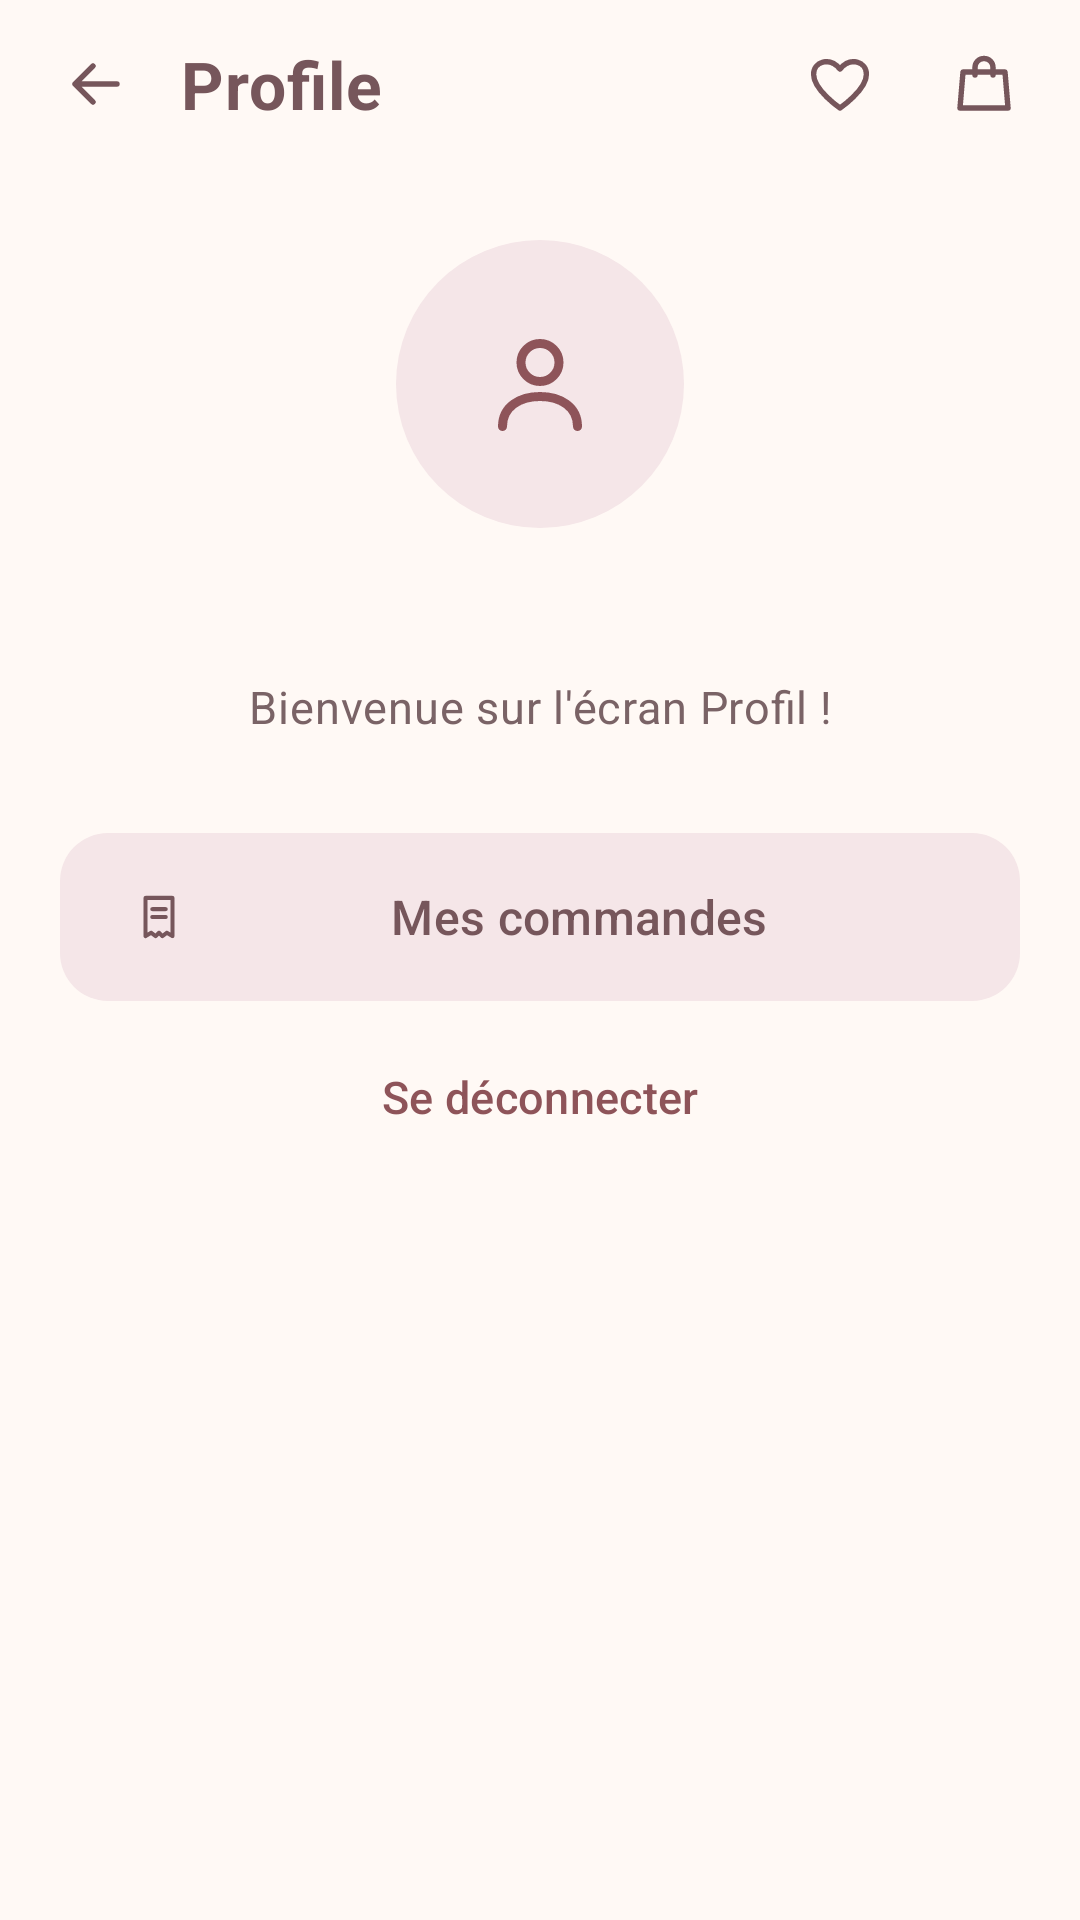

This screen was rendered from an Android layout file. Write that file and the resources it references.
<!-- AndroidManifest.xml: application theme Theme.MiniShopManager -->
<!-- res/layout/activity_profile.xml -->
<?xml version="1.0" encoding="utf-8"?>
<LinearLayout xmlns:android="http://schemas.android.com/apk/res/android"
    xmlns:app="http://schemas.android.com/apk/res-auto"
    android:id="@+id/screenRoot"
    android:layout_width="match_parent"
    android:layout_height="match_parent"
    android:background="@color/screen_background"
    android:orientation="vertical">

    <LinearLayout
        style="@style/MiniShop.TopBar"
        android:paddingStart="@dimen/space_sm"
        android:paddingEnd="@dimen/space_sm">

        <com.google.android.material.button.MaterialButton
            android:id="@+id/btnTopBack"
            style="@style/Widget.MiniShop.Button.Icon"
            android:layout_width="wrap_content"
            android:layout_height="wrap_content"
            android:contentDescription="Retour"
            app:icon="@drawable/ic_arrow_back" />

        <TextView
            style="@style/MiniShop.TopBarTitle"
            android:text="Profile" />
        <include
        layout="@layout/view_top_actions"
        android:layout_width="wrap_content"
        android:layout_height="wrap_content" />
    </LinearLayout>

    <ScrollView
        android:layout_width="match_parent"
        android:layout_height="0dp"
        android:layout_weight="1"
        android:clipToPadding="false"
        android:fillViewport="true">

        <LinearLayout
            android:layout_width="match_parent"
            android:layout_height="wrap_content"
            android:gravity="center_horizontal"
            android:orientation="vertical"
            android:paddingStart="@dimen/screen_padding"
            android:paddingTop="@dimen/space_lg"
            android:paddingEnd="@dimen/screen_padding"
            android:paddingBottom="@dimen/space_lg">

            <ImageView
                android:layout_width="96dp"
                android:layout_height="96dp"
                android:background="@drawable/bg_icon_circle"
                android:importantForAccessibility="no"
                android:padding="28dp"
                android:src="@drawable/ic_profile"
                app:tint="@color/rosewood_deep" />

            
            <TextView
                android:id="@+id/tvProfileName"
                android:layout_width="match_parent"
                android:layout_height="wrap_content"
                android:layout_marginTop="@dimen/space_md"
                android:gravity="center"
                android:textAppearance="@style/TextAppearance.MiniShop.Headline" />

            <TextView
                android:layout_width="match_parent"
                android:layout_height="wrap_content"
                android:layout_marginTop="@dimen/space_xs"
                android:gravity="center"
                android:text="Bienvenue sur l'écran Profil !"
                android:textAppearance="@style/TextAppearance.MiniShop.Body.Secondary" />

            
            <com.google.android.material.button.MaterialButton
                android:id="@+id/btnProfileOrders"
                style="@style/Widget.MiniShop.Button.Tonal"
                android:layout_width="match_parent"
                android:layout_height="wrap_content"
                android:layout_marginTop="@dimen/space_xl"
                android:text="Mes commandes"
                app:icon="@drawable/ic_orders" />

            <com.google.android.material.button.MaterialButton
                android:id="@+id/btnLogout"
                style="@style/Widget.MiniShop.Button.Text"
                android:layout_width="match_parent"
                android:layout_height="wrap_content"
                android:layout_marginTop="@dimen/space_sm"
                android:text="Se déconnecter" />
        </LinearLayout>
    </ScrollView>
</LinearLayout>
<!-- res/layout/view_top_actions.xml (included above) -->
<?xml version="1.0" encoding="utf-8"?>
<LinearLayout xmlns:android="http://schemas.android.com/apk/res/android"
    xmlns:app="http://schemas.android.com/apk/res-auto"
    android:layout_width="wrap_content"
    android:layout_height="wrap_content"
    android:gravity="center_vertical"
    android:orientation="horizontal">

    <com.google.android.material.button.MaterialButton
        android:id="@+id/btnTopFavorites"
        style="@style/Widget.MiniShop.Button.Icon"
        android:layout_width="wrap_content"
        android:layout_height="wrap_content"
        android:contentDescription="@string/cd_favorites"
        app:icon="@drawable/ic_heart_outline" />

    <FrameLayout
        android:id="@+id/cartActionContainer"
        android:layout_width="wrap_content"
        android:layout_height="wrap_content">

        <com.google.android.material.button.MaterialButton
            android:id="@+id/btnTopCart"
            style="@style/Widget.MiniShop.Button.Icon"
            android:layout_width="wrap_content"
            android:layout_height="wrap_content"
            android:contentDescription="@string/cd_cart"
            app:icon="@drawable/ic_bag" />

        <TextView
            android:id="@+id/tvCartBadge"
            android:layout_width="wrap_content"
            android:layout_height="18dp"
            android:layout_gravity="top|end"
            android:layout_marginTop="4dp"
            android:layout_marginEnd="2dp"
            android:background="@drawable/bg_badge"
            android:fontFamily="sans-serif-medium"
            android:gravity="center"
            android:importantForAccessibility="no"
            android:minWidth="18dp"
            android:paddingStart="4dp"
            android:paddingEnd="4dp"
            android:textColor="@color/white"
            android:textSize="11sp"
            android:visibility="gone" />
    </FrameLayout>

</LinearLayout>
<!-- resources referenced by this layout -->
<resources>
  <color name="rosewood_deep">#8E5459</color>
  <color name="screen_background">@color/cream</color>
  <color name="white">#FFFFFF</color>
  <dimen name="screen_padding">20dp</dimen>
  <dimen name="space_lg">24dp</dimen>
  <dimen name="space_md">16dp</dimen>
  <dimen name="space_sm">8dp</dimen>
  <dimen name="space_xl">32dp</dimen>
  <dimen name="space_xs">4dp</dimen>
  <!-- drawable bg_icon_circle (drawable) -->
  <?xml version="1.0" encoding="utf-8"?>
  <shape xmlns:android="http://schemas.android.com/apk/res/android"
      android:shape="oval">
      <solid android:color="@color/soft_rose" />
  </shape>
  <string name="cd_cart">Mon panier</string>
  <string name="cd_favorites">Mes favoris</string>
  <style name="MiniShop.TopBar">
          <item name="android:layout_width">match_parent</item>
          <item name="android:layout_height">@dimen/top_bar_height</item>
          <item name="android:orientation">horizontal</item>
          <item name="android:gravity">center_vertical</item>
      </style>
  <style name="TextAppearance.MiniShop.Body.Secondary">
          <item name="android:textColor">@color/secondary_text</item>
      </style>
  <style name="TextAppearance.MiniShop.Headline">
          <item name="android:fontFamily">@font/playfair</item>
          <item name="android:textStyle">bold</item>
          <item name="android:textSize">22sp</item>
          <item name="android:textColor">@color/main_text</item>
      </style>
  <style name="Widget.MiniShop.Button.Tonal" parent="Widget.MiniShop.Button">
          <item name="backgroundTint">@color/tonal_container</item>
          <item name="android:textColor">@color/on_tonal_container</item>
          <item name="iconTint">@color/on_tonal_container</item>
          <item name="rippleColor">@color/ripple_rose</item>
      </style>
  <style name="Theme.MiniShopManager" parent="Base.Theme.MiniShopManager" />
  <color name="cream">#FFF9F5</color>
  <color name="soft_rose">#F5E6E8</color>
  <color name="mocha">#76565B</color>
  <dimen name="top_bar_height">56dp</dimen>
  <color name="secondary_text">@color/muted_text</color>
  <color name="main_text">@color/mocha</color>
  <dimen name="touch_target">48dp</dimen>
  <color name="ripple_rose">#1F8E5459</color>
  <style name="ShapeAppearance.MiniShop.Control" parent="">
          <item name="cornerFamily">rounded</item>
          <item name="cornerSize">16dp</item>
      </style>
  <color name="accent_text">@color/rosewood_deep</color>
  <color name="tonal_container">@color/soft_rose</color>
  <color name="on_tonal_container">@color/mocha</color>
  <color name="muted_text">#7A6366</color>
  <dimen name="button_height">56dp</dimen>
  <color name="blush">#F4E4E5</color>
  <color name="rosewood">#B98282</color>
  <color name="dusty_pink">#E8C9CC</color>
  <color name="error">#B3261E</color>
  <style name="Widget.MiniShop.Card" parent="Base.Widget.MiniShop.Card" />
  <style name="Widget.MiniShop.CheckBox" parent="Widget.Material3.CompoundButton.CheckBox">
          <item name="android:textColor">@color/main_text</item>
          <item name="android:textSize">15sp</item>
          <item name="android:minHeight">@dimen/touch_target</item>
          <item name="buttonTint">@color/rosewood_deep</item>
      </style>
  <style name="Widget.MiniShop.RadioButton" parent="Widget.Material3.CompoundButton.RadioButton">
          <item name="android:textColor">@color/main_text</item>
          <item name="android:textSize">15sp</item>
          <item name="android:minHeight">@dimen/touch_target</item>
          <item name="buttonTint">@color/rosewood_deep</item>
      </style>
  <color name="card_background">@color/white</color>
  <dimen name="card_elevation">3dp</dimen>
  <dimen name="card_radius">20dp</dimen>
  <style name="ShapeAppearance.MiniShop.Card" parent="">
          <item name="cornerFamily">rounded</item>
          <item name="cornerSize">20dp</item>
      </style>
</resources>
